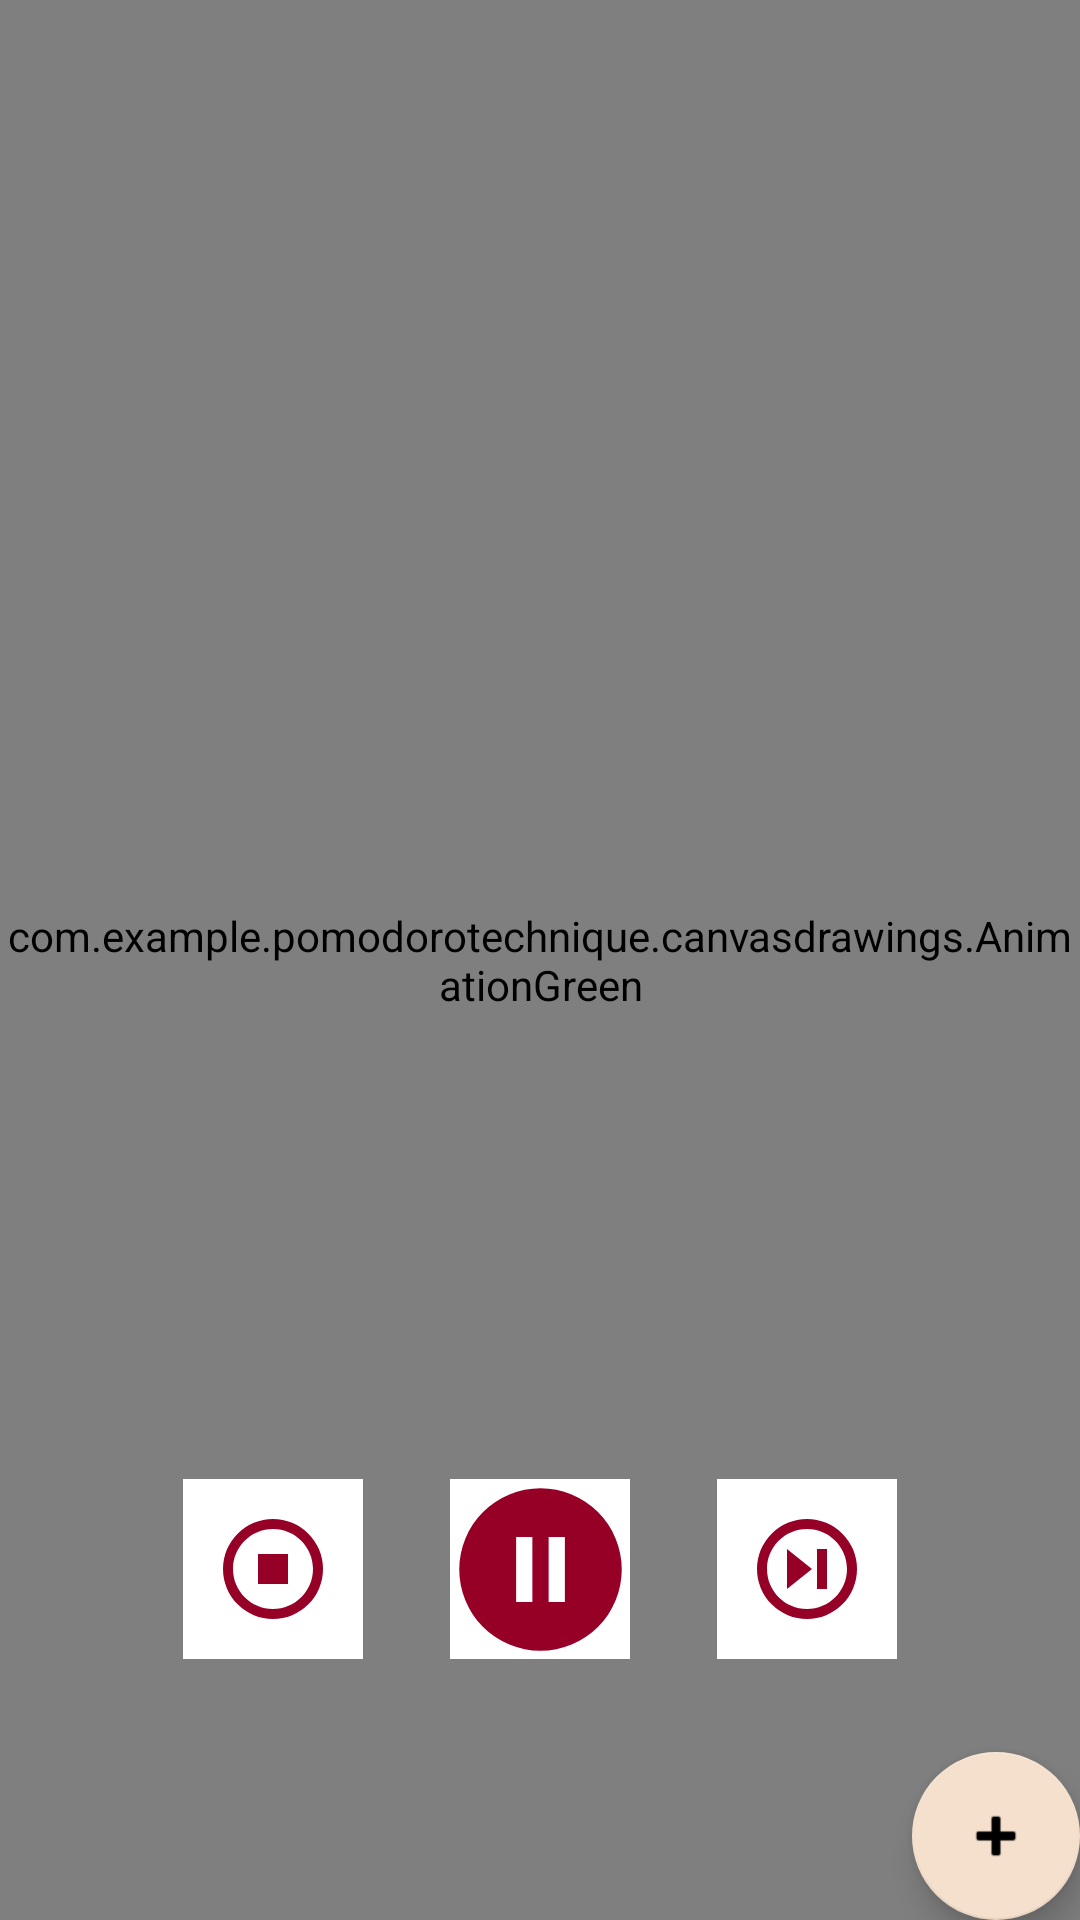

Produce the Android XML layout that renders to this screen, including the resource entries it uses.
<!-- AndroidManifest.xml: application theme Theme.PomodoroTechnique -->
<!-- res/layout/fragment_timer.xml -->
<?xml version="1.0" encoding="utf-8"?>
<layout xmlns:android="http://schemas.android.com/apk/res/android"
    xmlns:app="http://schemas.android.com/apk/res-auto"
    xmlns:tools="http://schemas.android.com/tools">

    <data>
        <variable
            name="timerViewModel"
            type="com.example.pomodorotechnique.TimerViewModel" />
    </data>

<androidx.constraintlayout.widget.ConstraintLayout
    android:id="@+id/fragmentTimerConstraintLayout"
    android:layout_width="match_parent"
    android:layout_height="match_parent"
    tools:ignore="MissingPrefix">


    <com.example.pomodorotechnique.canvasdrawings.CanvasDrawings
        android:id="@+id/canvasDrawings"
        android:layout_width="match_parent"
        android:layout_height="match_parent"
        tools:layout_editor_absoluteX="1dp"
        tools:layout_editor_absoluteY="0dp" />

    <com.example.pomodorotechnique.canvasdrawings.AnimationRed
        android:id="@+id/animationRed"
        android:layout_width="match_parent"
        android:layout_height="match_parent"
        tools:layout_editor_absoluteX="1dp"
        tools:layout_editor_absoluteY="0dp" />

    <com.example.pomodorotechnique.canvasdrawings.AnimationGreen
        android:id="@+id/animationGreen"
        android:layout_width="match_parent"
        android:layout_height="match_parent"
        tools:layout_editor_absoluteX="0dp"
        tools:layout_editor_absoluteY="0dp" />

    <TextView
        android:id="@+id/task_title"
        android:layout_width="wrap_content"
        android:layout_height="wrap_content"
        android:textSize="20sp"
        android:textStyle="bold"
        app:layout_constraintBottom_toTopOf="@+id/textView_state"
        app:layout_constraintEnd_toEndOf="parent"
        app:layout_constraintStart_toStartOf="parent"
        app:layout_constraintTop_toTopOf="@+id/canvasDrawings"
        tools:text="Task Title" />

    <ImageButton
        android:id="@+id/button_stop"
        android:contentDescription="@string/button_stop"
        android:layout_width="60dp"
        android:layout_height="60dp"
        android:layout_marginStart="32dp"
        android:background="@color/white"
        android:src="@drawable/stop_circle_outline"
        app:layout_constraintBottom_toBottomOf="@+id/button_play"
        app:layout_constraintEnd_toStartOf="@+id/button_play_pause"
        app:layout_constraintHorizontal_bias="0.5"
        app:layout_constraintHorizontal_chainStyle="spread"
        app:layout_constraintStart_toStartOf="parent"
        app:layout_constraintTop_toTopOf="@+id/button_play_pause" />

    <ImageButton
        android:id="@+id/button_play_pause"
        android:layout_width="60dp"
        android:layout_height="60dp"
        android:background="@color/white"
        android:src="@drawable/ic_baseline_pause_circle_outline_24"
        app:layout_constraintBottom_toBottomOf="parent"
        app:layout_constraintEnd_toStartOf="@+id/buttonNext"
        app:layout_constraintHorizontal_bias="0.5"
        app:layout_constraintStart_toEndOf="@+id/button_stop"
        app:layout_constraintTop_toTopOf="parent"
        app:layout_constraintVertical_bias="0.85" />

    <ImageButton
        android:id="@+id/buttonNext"
        android:contentDescription="@string/button_next"
        android:layout_width="60dp"
        android:layout_height="60dp"
        android:layout_marginEnd="32dp"
        android:background="@color/white"
        android:src="@drawable/skip_next_circle_outline"
        app:layout_constraintBottom_toBottomOf="@+id/button_play"
        app:layout_constraintEnd_toEndOf="parent"
        app:layout_constraintHorizontal_bias="0.5"
        app:layout_constraintStart_toEndOf="@+id/button_play_pause"
        app:layout_constraintTop_toTopOf="@+id/button_play_pause" />

    <TextView
        android:id="@+id/textView_countdown"
        android:layout_width="wrap_content"
        android:layout_height="wrap_content"
        tools:text="10:00"
        android:textSize="70sp"
        android:textAppearance="@style/TextAppearance.AppCompat.Large"
        app:layout_constraintBottom_toBottomOf="parent"
        app:layout_constraintEnd_toEndOf="@+id/canvasDrawings"
        app:layout_constraintStart_toStartOf="@+id/canvasDrawings"
        app:layout_constraintTop_toTopOf="@+id/canvasDrawings" />

    <TextView
        android:id="@+id/textView_state"
        android:layout_width="wrap_content"
        android:layout_height="wrap_content"
        android:textAlignment="center"
        android:textAppearance="@style/TextAppearance.AppCompat.Large"
        android:textSize="16sp"
        app:layout_constraintBottom_toBottomOf="parent"
        app:layout_constraintEnd_toEndOf="@+id/canvasDrawings"
        app:layout_constraintStart_toStartOf="@+id/canvasDrawings"
        app:layout_constraintTop_toTopOf="@+id/canvasDrawings"
        app:layout_constraintVertical_bias="0.100000024"
        tools:text="10:00" />

    <com.google.android.material.floatingactionbutton.FloatingActionButton
        android:id="@+id/fab"
        android:layout_width="wrap_content"
        android:layout_height="wrap_content"
        android:layout_gravity="bottom|end"
        android:layout_margin="@dimen/fab_margin"
        app:layout_constraintBottom_toBottomOf="@+id/canvasDrawings"
        app:layout_constraintEnd_toEndOf="parent"
        app:srcCompat="@android:drawable/ic_input_add" />

</androidx.constraintlayout.widget.ConstraintLayout>

</layout>
<!-- resources referenced by this layout -->
<resources>
  <color name="white">#FFFFFFFF</color>
  <!-- drawable ic_baseline_pause_circle_outline_24 (drawable) -->
  <vector xmlns:android="http://schemas.android.com/apk/res/android"
  android:height="65dp"
  android:width="65dp"
  android:viewportWidth="24"
  android:viewportHeight="24">
  <path android:fillColor="@color/primaryDarkColor" android:pathData="M15,16H13V8H15M11,16H9V8H11M12,2A10,10 0 0,0 2,12A10,10 0 0,0 12,22A10,10 0 0,0 22,12A10,10 0 0,0 12,2Z" />
  </vector>
  <!-- drawable skip_next_circle_outline (drawable) -->
  <vector xmlns:android="http://schemas.android.com/apk/res/android"
      android:height="40dp"
      android:width="40dp"
      android:viewportWidth="24"
      android:viewportHeight="24">
      <path android:fillColor="@color/primaryDarkColor" android:pathData="M12,2A10,10 0 0,0 2,12A10,10 0 0,0 12,22A10,10 0 0,0 22,12A10,10 0 0,0 12,2M12,4C16.41,4 20,7.59 20,12C20,16.41 16.41,20 12,20C7.59,20 4,16.41 4,12C4,7.59 7.59,4 12,4M8,8V16L13,12M14,8V16H16V8" />
  </vector>
  <!-- drawable stop_circle_outline (drawable) -->
  <vector xmlns:android="http://schemas.android.com/apk/res/android"
      android:height="40dp"
      android:width="40dp"
      android:viewportWidth="24"
      android:viewportHeight="24">
      <path android:fillColor="@color/primaryDarkColor" android:pathData="M12,2A10,10 0 0,0 2,12A10,10 0 0,0 12,22A10,10 0 0,0 22,12A10,10 0 0,0 12,2M12,4C16.41,4 20,7.59 20,12C20,16.41 16.41,20 12,20C7.59,20 4,16.41 4,12C4,7.59 7.59,4 12,4M9,9V15H15V9" />
  </vector>
  <string name="button_next">Button Next</string>
  <string name="button_stop">Button Stop</string>
  <style name="Theme.PomodoroTechnique" parent="Theme.MaterialComponents.DayNight.DarkActionBar">
          
          <item name="colorPrimary">@color/primaryColor</item>
          <item name="colorPrimaryVariant">@color/primaryLightColor</item>
          <item name="colorOnPrimary">@color/white</item>
          
          <item name="colorSecondary">@color/secondaryColor</item>
          <item name="colorSecondaryVariant">@color/secondaryLightColor</item>
          <item name="colorOnSecondary">@color/black</item>
          
          <item name="android:statusBarColor" tools:targetApi="l">@color/primaryDarkColor</item>
          <item name="materialAlertDialogTheme">@style/ThemeOverlay.App.MaterialAlertDialog</item>
          
      </style>
  <color name="primaryDarkColor">#960027</color>
  <color name="primaryColor">#cd2d4f</color>
  <color name="primaryLightColor">#ff647b</color>
  <color name="secondaryColor">#f5e0cd</color>
  <color name="secondaryLightColor">#ffffff</color>
  <color name="black">#FF000000</color>
  <style name="ThemeOverlay.App.MaterialAlertDialog" parent="ThemeOverlay.MaterialComponents.MaterialAlertDialog">
          <item name="colorPrimary">@color/primaryDarkColor</item>
          <item name="colorSecondary">@color/primaryDarkColor</item>
          
          
          <item name="materialAlertDialogTitleTextStyle">@style/MaterialAlertDialog.App.Title.Text</item>
      </style>
  <style name="MaterialAlertDialog.App.Title.Text" parent="MaterialAlertDialog.MaterialComponents.Title.Text">
          <item name="android:textColor">@color/black</item>
      </style>
</resources>
